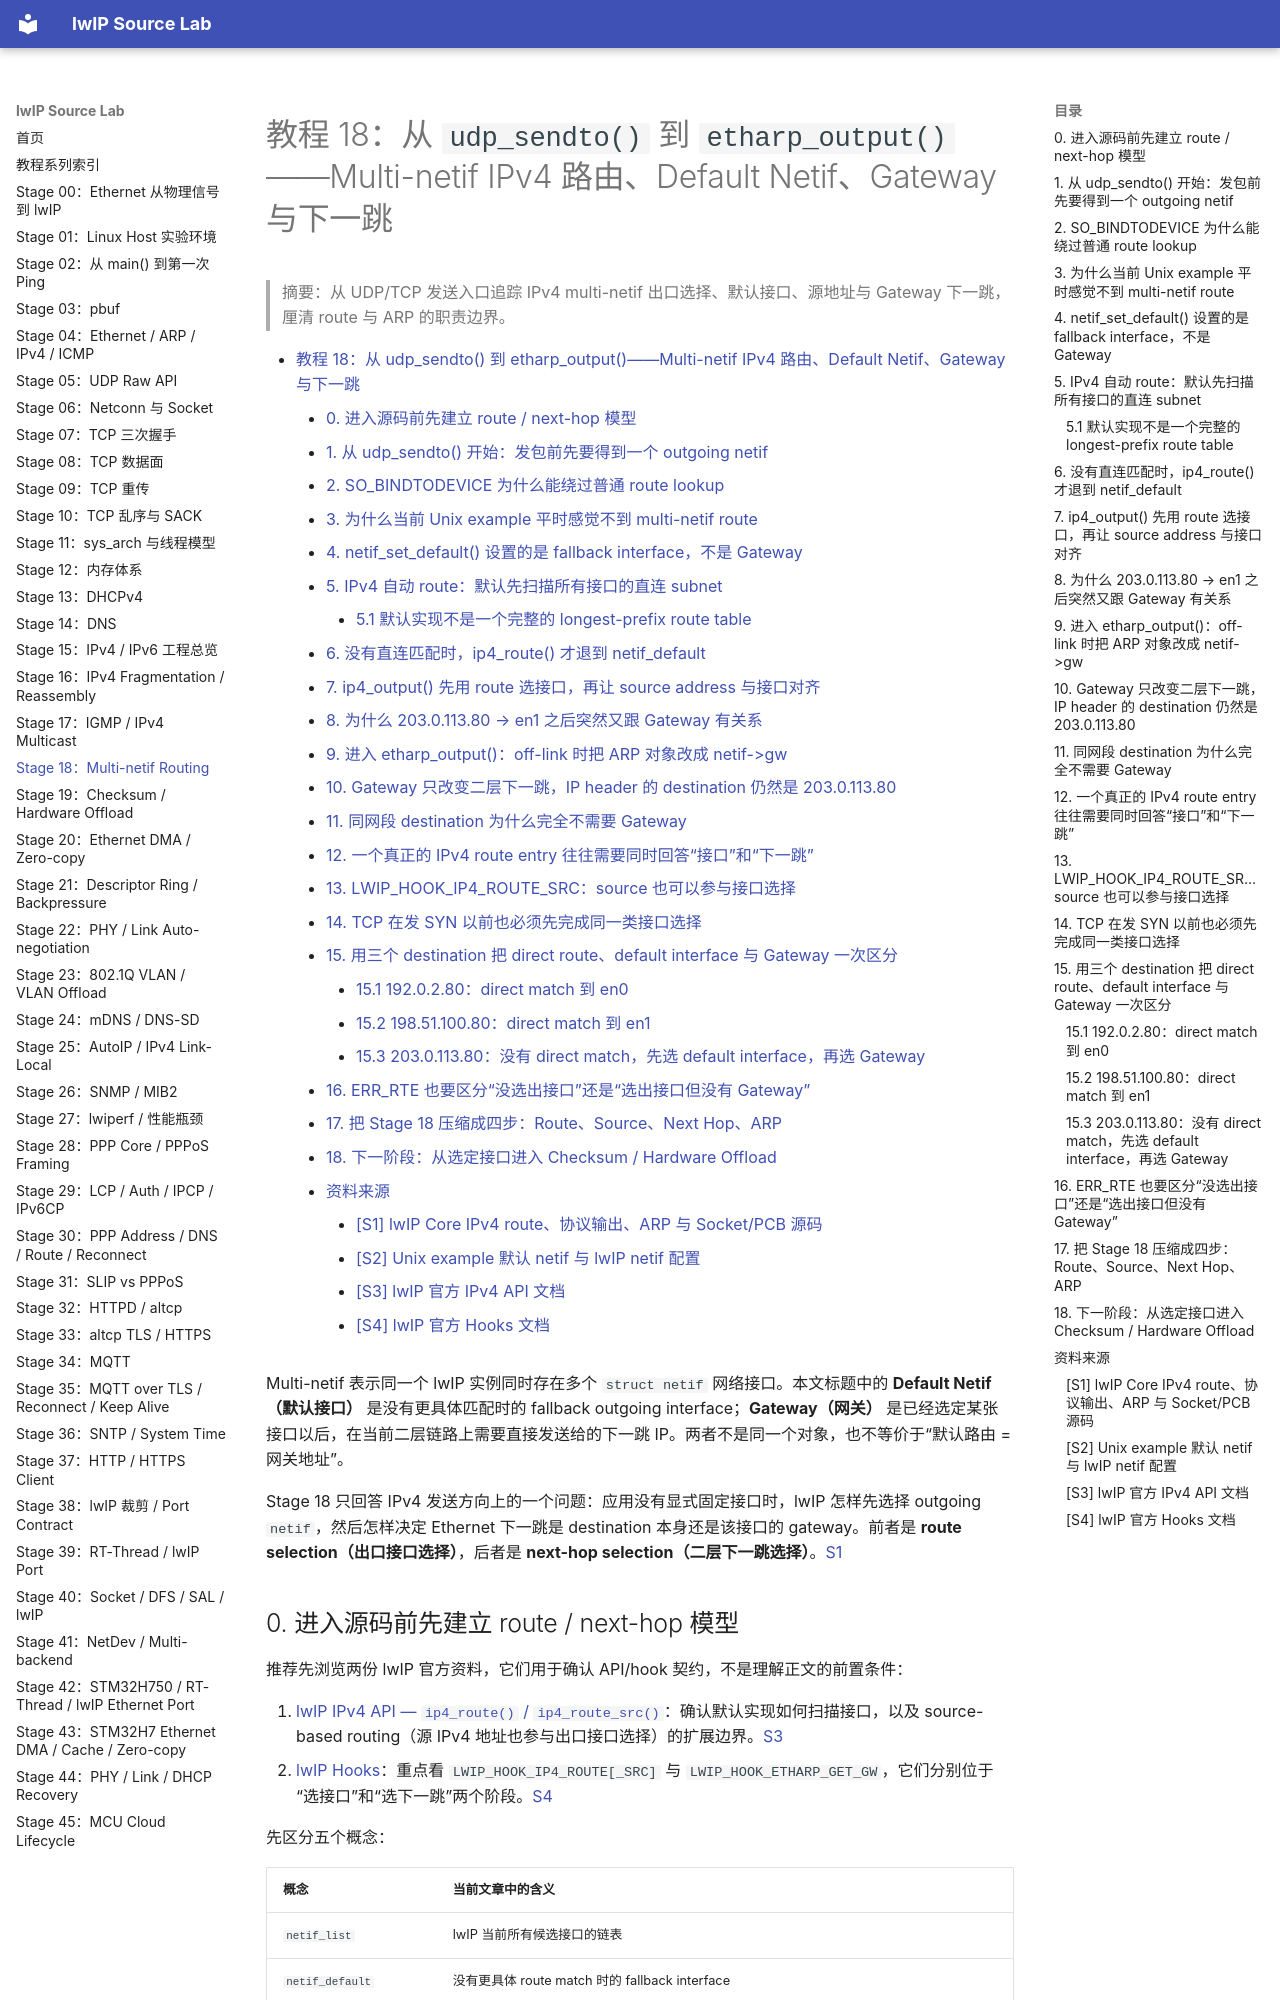

repository: wdfk-prog/lwIP-Source-Lab · page: 18-multi-netif-routing/index.html · generator: mkdocs

<meta name="referrer" content="no-referrer" />

# 教程 18：从 `udp_sendto()` 到 `etharp_output()`——Multi-netif IPv4 路由、Default Netif、Gateway 与下一跳

> 摘要：从 UDP/TCP 发送入口追踪 IPv4 multi-netif 出口选择、默认接口、源地址与 Gateway 下一跳，厘清 route 与 ARP 的职责边界。

[TOC]

Multi-netif 表示同一个 lwIP 实例同时存在多个 `struct netif` 网络接口。本文标题中的 **Default Netif（默认接口）** 是没有更具体匹配时的 fallback outgoing interface；**Gateway（网关）** 是已经选定某张接口以后，在当前二层链路上需要直接发送给的下一跳 IP。两者不是同一个对象，也不等价于“默认路由 = 网关地址”。

Stage 18 只回答 IPv4 发送方向上的一个问题：应用没有显式固定接口时，lwIP 怎样先选择 outgoing `netif`，然后怎样决定 Ethernet 下一跳是 destination 本身还是该接口的 gateway。前者是 **route selection（出口接口选择）**，后者是 **next-hop selection（二层下一跳选择）**。[S1](#source-s1)
